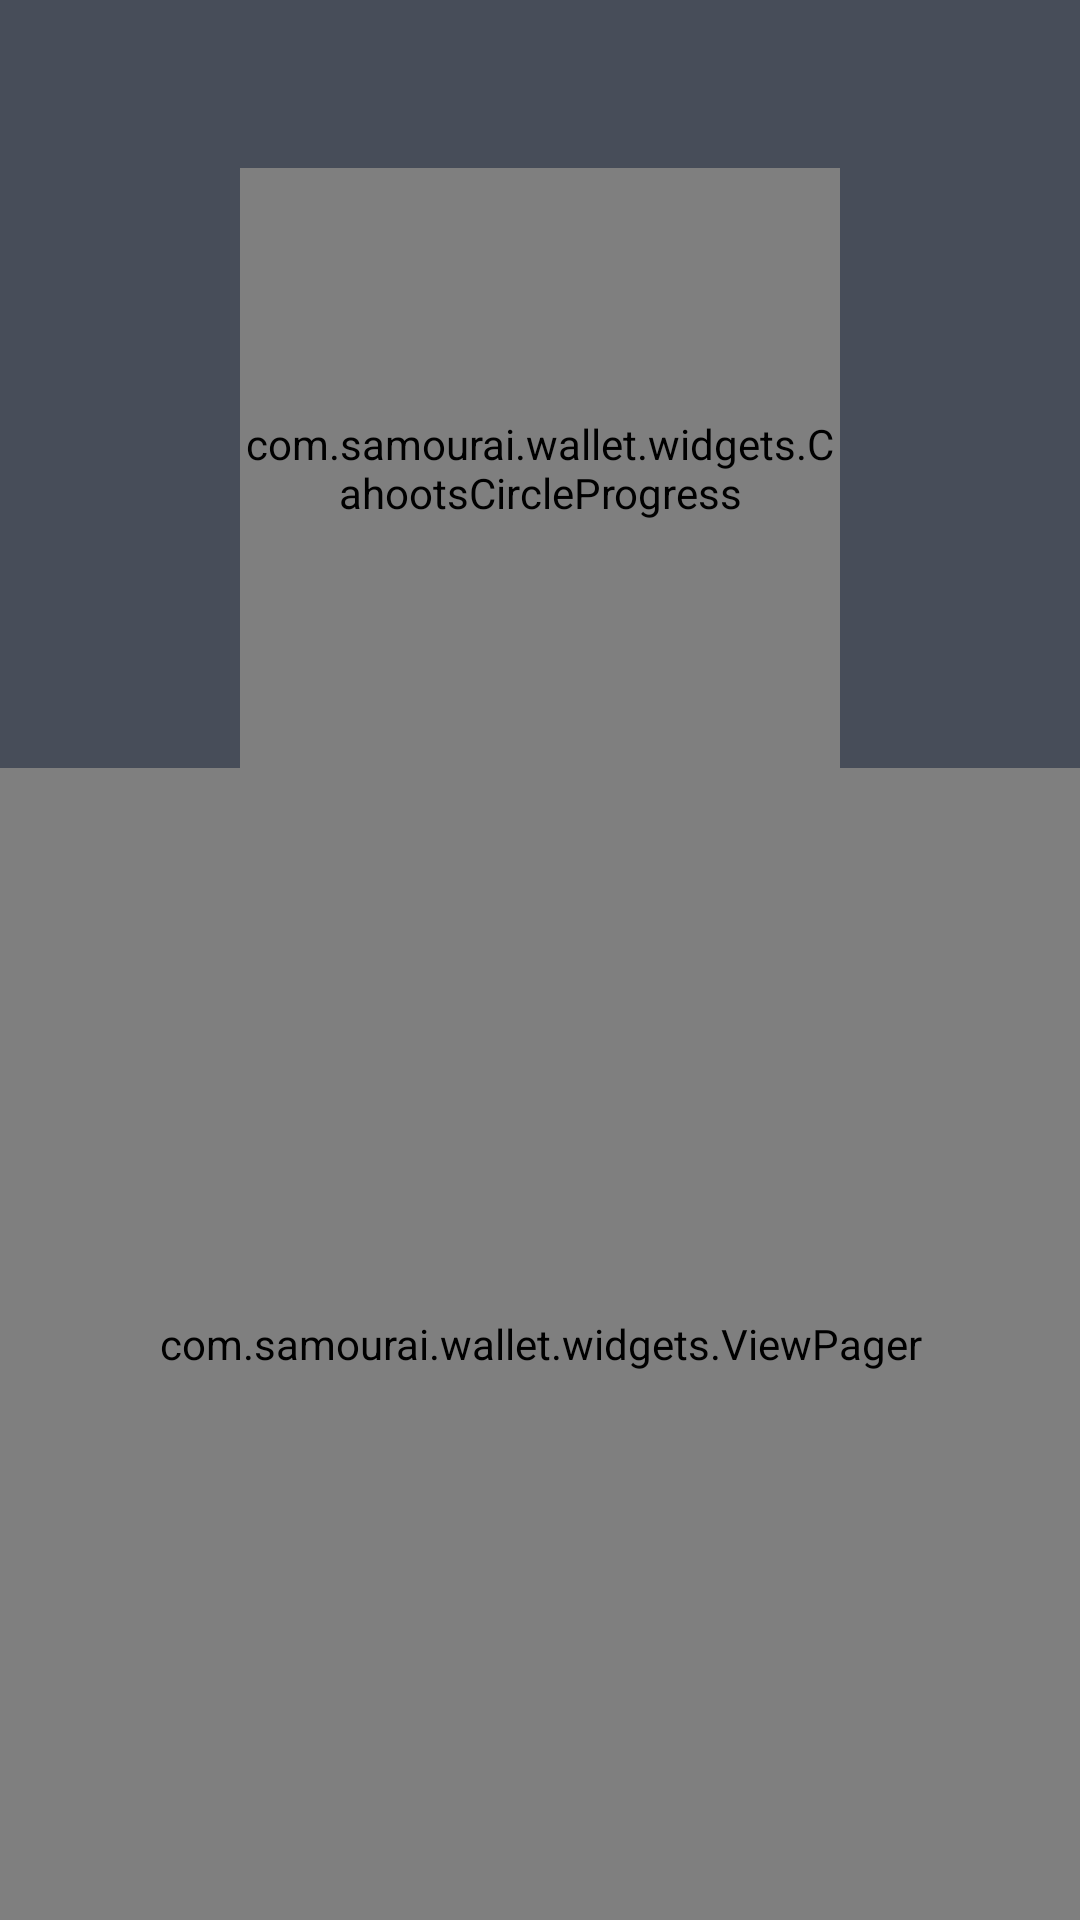

Reconstruct the res/layout file that produces this screen, plus the resources it refers to.
<!-- AndroidManifest.xml: activity theme Theme.Samourai.Material -->
<!-- res/layout/activity_manual_cahoots.xml -->
<?xml version="1.0" encoding="utf-8"?>
<androidx.coordinatorlayout.widget.CoordinatorLayout xmlns:android="http://schemas.android.com/apk/res/android"
    xmlns:app="http://schemas.android.com/apk/res-auto"
    android:layout_width="match_parent"
    android:background="?attr/statusBarBackground"
    android:layout_height="match_parent">


    <com.google.android.material.appbar.AppBarLayout
        android:id="@+id/appBarLayout2"
        android:layout_width="match_parent"
        android:layout_height="wrap_content"
        android:backgroundTint="?attr/statusBarBackground"
        android:elevation="0dp"
        app:elevation="0dp">

        <androidx.appcompat.widget.Toolbar
            android:id="@+id/toolbar"
            android:background="@color/balance_blue"
            android:layout_width="match_parent"
            android:layout_height="?attr/actionBarSize"
            android:elevation="0dp" >

        </androidx.appcompat.widget.Toolbar>

        <com.samourai.wallet.widgets.CahootsCircleProgress
            android:id="@+id/step_view"
            android:layout_width="200dp"
            android:layout_height="200dp"
            android:background="?attr/statusBarBackground"
            android:layout_gravity="center"
            android:minWidth="200dp"
            android:minHeight="200dp" />
    </com.google.android.material.appbar.AppBarLayout>


    <ScrollView
        android:layout_width="match_parent"
        android:layout_height="match_parent"
        android:fillViewport="true"
        app:layout_behavior="@string/appbar_scrolling_view_behavior">

        <androidx.constraintlayout.widget.ConstraintLayout
            android:layout_width="match_parent"
            android:layout_height="wrap_content">

            <com.samourai.wallet.widgets.ViewPager
                android:id="@+id/view_flipper"
                android:layout_width="0dp"
                android:layout_height="0dp"
                android:background="?attr/background"
                android:inAnimation="@anim/fab_slide_in_from_right"
                android:outAnimation="@anim/fab_slide_out_to_left"
                app:layout_constraintBottom_toBottomOf="parent"
                app:layout_constraintEnd_toEndOf="parent"
                app:layout_constraintStart_toStartOf="parent"
                app:layout_constraintTop_toTopOf="parent" />

            <Button
                android:id="@+id/manual_stonewall_broadcast"
                android:layout_width="0dp"
                android:layout_height="60dp"
                android:background="@drawable/button_green"
                android:text="@string/broadcast_transaction"
                android:textAllCaps="false"
                android:visibility="gone"
                app:layout_constraintBottom_toBottomOf="parent"
                app:layout_constraintEnd_toEndOf="parent"
                app:layout_constraintStart_toStartOf="parent" />

            <androidx.constraintlayout.widget.Guideline
                android:id="@+id/guideline40"
                android:layout_width="wrap_content"
                android:layout_height="wrap_content"
                android:orientation="horizontal"
                app:layout_constraintGuide_percent="0.36" />

        </androidx.constraintlayout.widget.ConstraintLayout>

    </ScrollView>


</androidx.coordinatorlayout.widget.CoordinatorLayout>
<!-- resources referenced by this layout -->
<resources>
  <item name="balance_blue" type="color">#474d59</item>
  <string name="broadcast_transaction">Broadcast Transaction</string>
  <style name="Theme.Samourai.Material" parent="Theme.MaterialComponents.DayNight.NoActionBar">
          <item name="toolbarStyle">@style/Widget.Samourai.Toolbar</item>
          <item name="colorAccent">@color/accent</item>
          <item name="colorPrimary">@color/white</item>
          <item name="android:colorPrimary">@color/white</item>
          <item name="colorSecondary">@color/accent</item>
          <item name="colorOnPrimary">@color/primaryDarkColor</item>
          <item name="statusBarBackground">@color/balance_blue</item>
          <item name="android:windowBackground">@color/networking</item>
          <item name="android:statusBarColor">@color/balance_blue</item>
          <item name="backgroundColor">@color/windowDark</item>
          <item name="background">@color/windowDark</item>
          <item name="android:colorControlActivated">@color/blue</item>
          <item name="android:navigationBarColor">@color/networking</item>
          <item name="android:actionModeBackground">@color/grey_accent</item>
          <item name="actionModeBackground">@color/grey_accent</item>
          <item name="tabBackground">@color/grey_accent</item>
          <item name="snackbarStyle">@style/Widget.Samourai.SnackBar</item>
          <item name="windowActionModeOverlay">true</item>
          <item name="android:windowActivityTransitions">true</item>
          <item name="materialAlertDialogTheme">@style/Theme.Samourai.MaterialDialog.Rounded</item>
      </style>
  <style name="Widget.Samourai.Toolbar" parent="Widget.MaterialComponents.Toolbar.PrimarySurface">
          
          <item name="android:background">@color/grey_accent</item>
          <item name="elevation">0dp</item>
      </style>
  <color name="accent">#FF03A9F4</color>
  <color name="white">#FAFAFA</color>
  <color name="primaryDarkColor">#404a5e</color>
  <color name="networking">#242424</color>
  <color name="windowDark">#343434</color>
  <item name="blue" type="color">#FF33B5E5</item>
  <color name="grey_accent">#6e7689</color>
  <style name="Widget.Samourai.SnackBar" parent="@style/Widget.MaterialComponents.Snackbar">
  
      </style>
  <style name="Theme.Samourai.MaterialDialog.Rounded" parent="ThemeOverlay.MaterialComponents.MaterialAlertDialog">
          <item name="colorSurface">@color/window</item>
          <item name="shapeAppearanceOverlay">
              @style/ShapeAppearanceOverlay.MaterialAlertDialog.Rounded
          </item>
          <item name="materialAlertDialogTitleTextStyle">@style/MaterialAlertDialog.App.Title.Text</item>
          <item name="buttonBarPositiveButtonStyle">@style/Widget.App.Button</item>
          <item name="buttonBarNeutralButtonStyle">@style/Widget.App.Button</item>
      </style>
  <color name="window">#343434</color>
  <style name="ShapeAppearanceOverlay.MaterialAlertDialog.Rounded" parent="">
          <item name="cornerSize">8dp</item>
      </style>
  <style name="MaterialAlertDialog.App.Title.Text" parent="MaterialAlertDialog.MaterialComponents.Title.Text">
          <item name="android:textColor">@color/white</item>
      </style>
  <style name="Widget.App.Button" parent="Widget.MaterialComponents.Button.TextButton.Dialog">
          <item name="materialThemeOverlay">@style/Widget.MaterialComponents.Button.TextButton</item>
          <item name="shapeAppearance">@style/ShapeAppearance.App.SmallComponent</item>
          <item name="android:textColor">@color/accent</item>
      </style>
  <style name="ShapeAppearance.App.SmallComponent" parent="ShapeAppearance.MaterialComponents.SmallComponent">
          <item name="cornerFamily">rounded</item>
          <item name="cornerSize">8dp</item>
      </style>
</resources>
